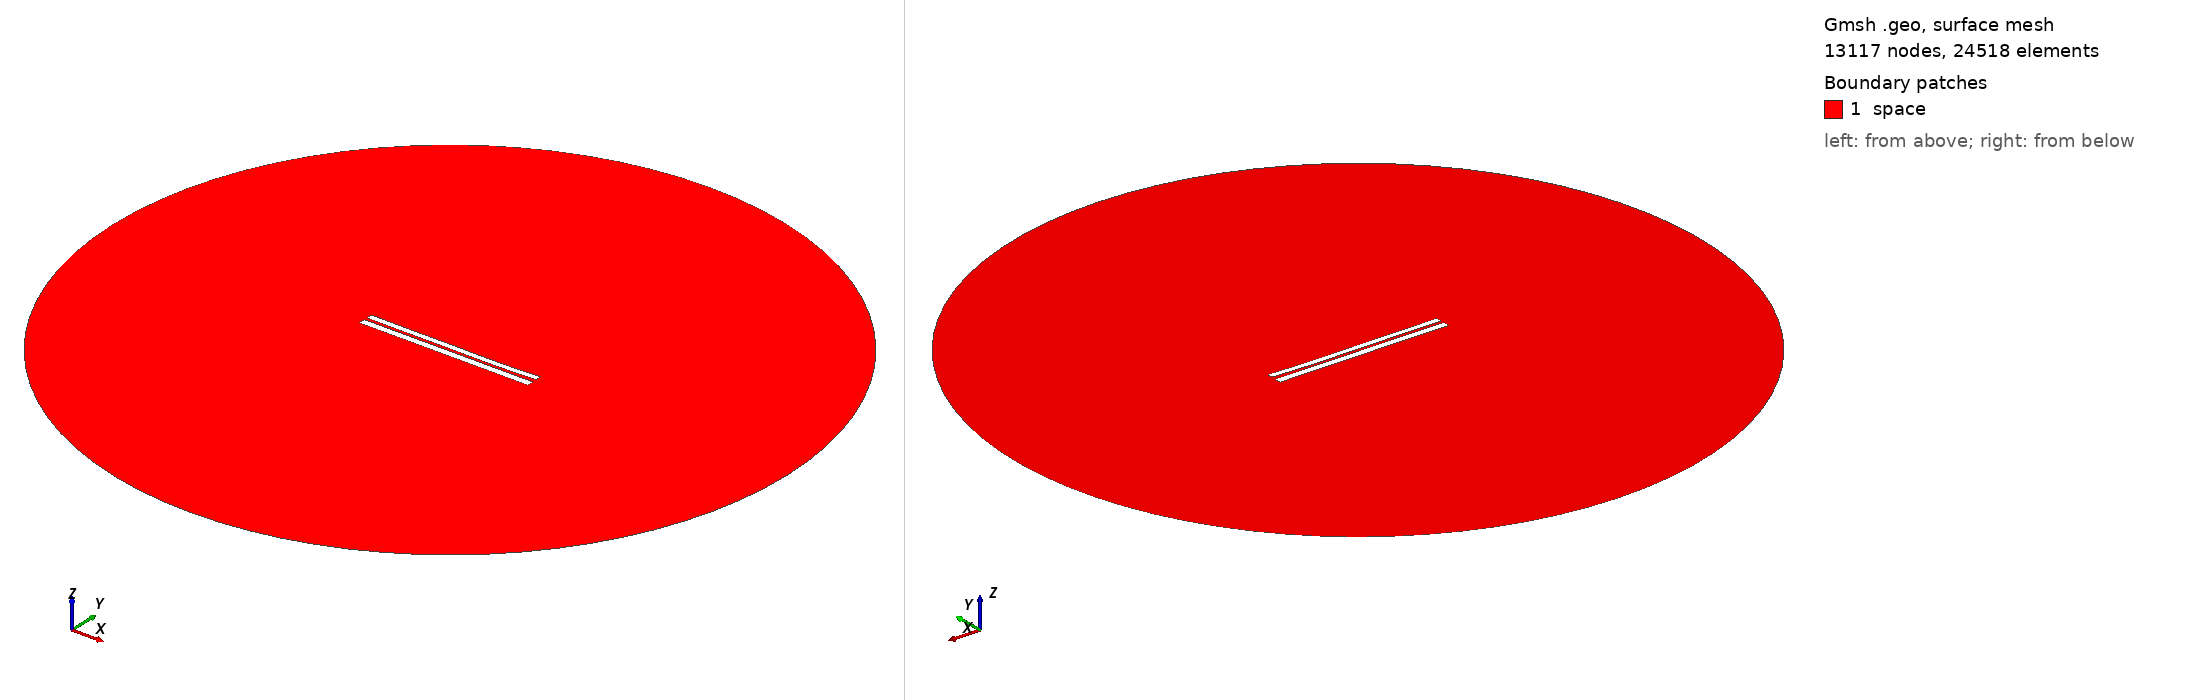

Gmsh geometry script, surface-meshed: 13117 nodes, 24518 surface elements. Boundary patches (legend numbers): 1 space. Left view from above one corner, right view from below the opposite corner. Legend entries are the model's physical surfaces. The drawing asked Gmsh for element sizes between 1% and 20% of the model's largest extent; the script's own settings can give other sizes.

=== 6517.geo (drawn) ===
//---------------------------------------
// Geometry kernel
//---------------------------------------

SetFactory("OpenCASCADE");



//---------------------------------------
// Parameters of the geometry
//---------------------------------------

// Overetch of the upper plate
overetch = 0.25;

// Distance between the plates
distance = 1.5;

// Discretization over the x axis (for the deformation)
nx = 50; 

// Length of the plate
L = 100 - overetch; 

// Number of modes
n = 4; 

// 1st mode coefficient
coeff(1) = 0.0;
beta(1) = 0.596864 * 3.1415926535 / L;

// 2nd mode coefficient
coeff(2) = -0.15;
beta(2) = 1.49418 * 3.1415926535 / L;

// 3rd mode coefficient
coeff(3) = 0.07499999999999998;
beta(3) = 2.50025 * 3.1415926535 / L;

// 4th mode coefficient
coeff(4) = -0.075;
beta(4) = 3.49999 * 3.1415926535 / L;



//---------------------------------------
// Upper plate (deformed rectangle)
//---------------------------------------

// Coordiantes of the upper plate
xmin = -50;
xmax = 50 - overetch;

// Height of the upper plate
yheight = 4 - 2 * overetch;

// Indexes of the points
UpperID[] = {};
LowerID[] = {};
LeftID[] = {};
RightID[] = {};

// Point index
p = 1;

// Horizontal edges
For i In {1:nx}
    x = xmin + (i-1)*(xmax - xmin)/(nx-1);

    y_bottom = distance / 2 + overetch;
    For j In {1:n}
        C = (Cosh(beta(j)*L) + Cos(beta(j)*L)) / (Sinh(beta(j)*L) + Sin(beta(j)*L));
        y_bottom  = y_bottom + coeff(j) * (Cosh(beta(j)*(x+50)) - Cos(beta(j)*(x+50)) - C * (Sinh(beta(j)*(x+50)) - Sin(beta(j)*(x+50))));
    EndFor

    y_top = y_bottom + yheight;

    Point(p) = {x, y_top, 0, 1.0};
    UpperID[i] = p;
    p = p + 1;

    Point(p) = {x, y_bottom, 0, 1.0};
    LowerID[i] = p;
    p = p + 1;
EndFor

// Create point lists
UpperPts[] = {}; LowerPts[] = {};
For i In {1:nx}
  UpperPts[] += {UpperID[i]};
  LowerPts[] += {LowerID[i]};
EndFor

// Build splines
Spline(1) = {UpperPts[]};
Spline(2) = {LowerPts[]};
Line(3) = {LowerPts[nx-1], UpperPts[nx-1]};
Line(4) = {LowerPts[0], UpperPts[0]};

// Build the plane surface
Curve Loop(1) = {2, 3, -1, -4};
Plane Surface(1) = {1};



//---------------------------------------
// Lower plate (rectangle)
//---------------------------------------

// Vertices
Point(1001) = {-50, -1, 0, 1.0};
Point(1002) = { 50, -1, 0, 1.0};
Point(1003) = { 50,  -5, 0, 1.0};
Point(1004) = {-50,  -5, 0, 1.0};

// Edges
Line(5) = {1001, 1002};
Line(6) = {1002, 1003};
Line(7) = {1003, 1004};
Line(8) = {1004, 1001};

// Plane surface
Line Loop(2) = {5, 6, 7, 8};
Plane Surface(2) = {2}; 



//---------------------------------------
// Outer (fictious) boundary
//---------------------------------------

// Points
Point(1005) = {0, 0, 0};       // Center
Point(1006) = {200, 0, 0};     // Start point
Point(1007) = {0, 200, 0};     // 90 degrees
Point(1008) = {-200, 0, 0};    // 180 degrees
Point(1009) = {0, -200, 0};    // 270 degrees

// Circle arcs (each needs start, center, end)
Circle(9) = {1006, 1005, 1007};
Circle(10) = {1007, 1005, 1008};
Circle(11) = {1008, 1005, 1009};
Circle(12) = {1009, 1005, 1006};

// Plane surface for the entire domain
Curve Loop(3) = {9, 10, 11, 12};
Surface(3) = {3};

// Subtract the plates from the whole domain to obtain the actual domain where we want to solve the equations
BooleanDifference{ Surface{3}; Delete; }{ Surface{1}; Surface{2}; Delete; }




//---------------------------------------
// Transfinite Lines/Curves
//---------------------------------------

// Set the number of points on the boundaries
r = 7;

// Plates
Transfinite Curve {1, 2} = 50*r Using Progression 1;
Transfinite Curve {3, 4} = 2*r Using Progression 1;
Transfinite Line {5, 7} = 50*r Using Progression 1;
Transfinite Line {6, 8} = 2*r Using Progression 1;

// Outer boundary
Transfinite Line {9, 10, 11, 12} = 20 Using Progression 1;



//---------------------------------------
// Physical groups
//---------------------------------------                

// Physical curves (boundaries)
Physical Line("force_segment", 10) = {2};
Physical Line("upper_plate", 11) = {1, 3, 4};
Physical Line("lower_plate", 12) = {5, 6, 7, 8};
Physical Line("boundary", 20) = {9, 10, 11, 12};

// Physical Surfaces
Physical Surface("space", 30) = {3};



//---------------------------------------
// 6. Generate the Mesh
//---------------------------------------

// 2D mesh generation
Mesh 2;
